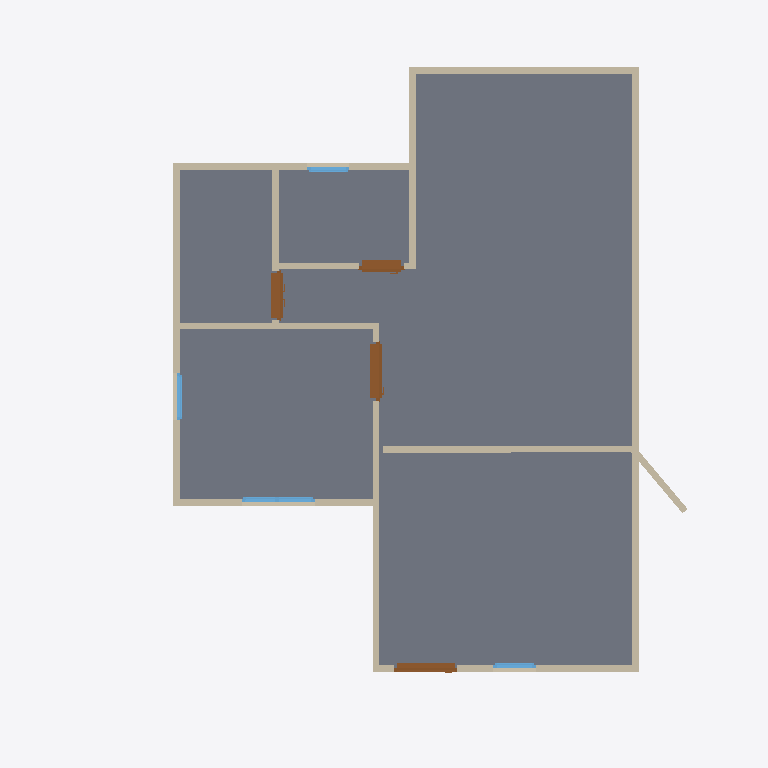
Plan cut of the same IFC building model at storey 'GF' (level 0.00 m, cut at 1.40 m), seen from above with north up, elements coloured by IFC class: 15 walls (beige), 4 doors (brown), 4 windows (light blue), 1 slab (grey). Cut surfaces are drawn darker.
Extent 10.7 m × 10.5 m × 7.1 m (x, y, z). Storeys (2): GF at 0.00 m; 2F at 3.00 m. Elements (56): 31 IfcWall, 10 IfcDoor, 10 IfcWindow, 3 IfcSlab, 2 IfcRoof.

HEADER;
FILE_DESCRIPTION(('ViewDefinition[DesignTransferView]'),'2;1');
FILE_NAME('s03-activity.ifc','2026-10-16T13:52:26+08:00',(''),(''),'IfcOpenShell 0.8.5-post1','Bonsai 0.8.5-post1','Nobody');
FILE_SCHEMA(('IFC4'));
ENDSEC;
DATA;
#1=IFCPROJECT('0c2e_uAUz85xtfXeH39j5S',$,'My Project',$,$,$,$,(#10,#22),#5);
#27=IFCSITE('3$Bg$UoBzFbxxcy3drPTAv',$,'My Site',$,$,#50,$,$,$,$,$,$,$,$);
#33=IFCBUILDING('0lGblv8vHEbR$8HBBlMGLD',$,'My Building',$,$,#56,$,$,$,$,$,$);
#39=IFCBUILDINGSTOREY('1oSAoOeTzEoByctmuP9H55',$,'2F',$,$,#6298,$,$,$,$);
#63=IFCBUILDINGSTOREY('1nMldQpvD9mQqe26tb4d3B',$,'GF',$,$,#79,$,$,$,$);
#1206=IFCSLAB('3zu_Xi_KfFPPRx7bFPIlSM',$,'Slab',$,$,#1214,#1221,$,$);
#193=IFCWALL('2fILgJmVbAru5qax5it7qe',$,'Wall',$,$,#204,#199,$,$);
#293=IFCWALL('1Q37xIzYbF$QvNnmalhMR2',$,'Wall',$,$,#568,#299,$,$);
#8416=IFCWALL('2YWwLCquTFx8lia1H1VoVt',$,'Wall',$,$,#8427,#8422,$,$);
#218=IFCWALL('0EmxYAy1z4XeKXykCEVV5Z',$,'Wall',$,$,#477,#224,$,$);
#268=IFCWALL('3ILP7Aa$v9qfHzykRTNQ8m',$,'Wall',$,$,#279,#274,$,$);
#127=IFCWALL('2Jf53unwjEGhm6zFUlKlgH',$,'Wall',$,$,#1159,#135,$,$);
#318=IFCWALL('3POH9UDOj2UBZIODWWaAZF',$,'Wall',$,$,#600,#324,$,$);
#703=IFCWALL('1lCIy5xF57HBpdn5YwUGYA',$,'Wall',$,$,#714,#709,$,$);
#343=IFCWALL('1kpRuGZefE3uy93hKLxzVB',$,'Wall',$,$,#632,#349,$,$);
#808=IFCWALL('28f6SJAXHA_8QK3Ucshpcg',$,'Wall',$,$,#850,#814,$,$);
#678=IFCWALL('3b9e_9AeT8Iw1cjtJy8g3g',$,'Wall',$,$,#689,#684,$,$);
#2129=IFCDOOR('3BBqUjITrE4wVu0DA7VG08',$,'Door',$,$,#2458,#2138,$,1.9797351360321045,0.8850510120391846,$,.SLIDING_TO_RIGHT.,$);
#243=IFCWALL('0OkVrwEbz73vWOEohir2od',$,'Wall',$,$,#509,#249,$,$);
#878=IFCWALL('2kBaD3ZET84eRmWC1e0yqs',$,'Wall',$,$,#1068,#884,$,$);
#2567=IFCDOOR('3ElYcWwmD7t8bS0YQg0Bxz',$,'Door',$,$,#2900,#2576,$,1.9797351360321045,0.7455174922943115,$,.DOUBLE_DOOR_SLIDING.,$);
#1467=IFCDOOR('3jjz8B9_X2JOYvx_vmCszj',$,'Door',$,$,#1955,#1476,$,1.9797351360321045,0.9531474113464355,$,.SINGLE_SWING_LEFT.,$);
#903=IFCWALL('2WgvZ4mRz3KQCas2DMoubB',$,'Wall',$,$,#1127,#909,$,$);
#3009=IFCDOOR('2JMXX4iMLDTQvsAic$FcfB',$,'Door',$,$,#3642,#3018,$,1.9797351360321045,0.6680269241333008,$,.SLIDING_TO_LEFT.,$);
#8441=IFCWALL('1_AUDUPcn8P9$B$sUcCQNR',$,'Wall',$,$,#8510,#8447,$,$);
#4700=IFCWINDOW('1IEyAvuJTDR9WtzyYmFwB_',$,'Window',$,$,#5088,#4709,$,1.22605562210083,1.0967960357666016,$,.DOUBLE_PANEL_VERTICAL.,$);
#5170=IFCWINDOW('2CFbE09zPB5BeSWxgNGRJG',$,'Window',$,$,#5431,#5179,$,1.2699949741363525,0.713772177696228,$,.SINGLE_PANEL.,$);
#3789=IFCWINDOW('0nK$_ohIP6C8sArJCad0FE',$,'Window',$,$,#4168,#3798,$,0.8914601802825928,0.6379951238632202,$,.SINGLE_PANEL.,$);
#5513=IFCWINDOW('3KnO9RGlT9$vfyDIG2lGft',$,'Window',$,$,#5774,#5522,$,1.1470286846160889,0.6335976123809814,$,.SINGLE_PANEL.,$);
ENDSEC;
